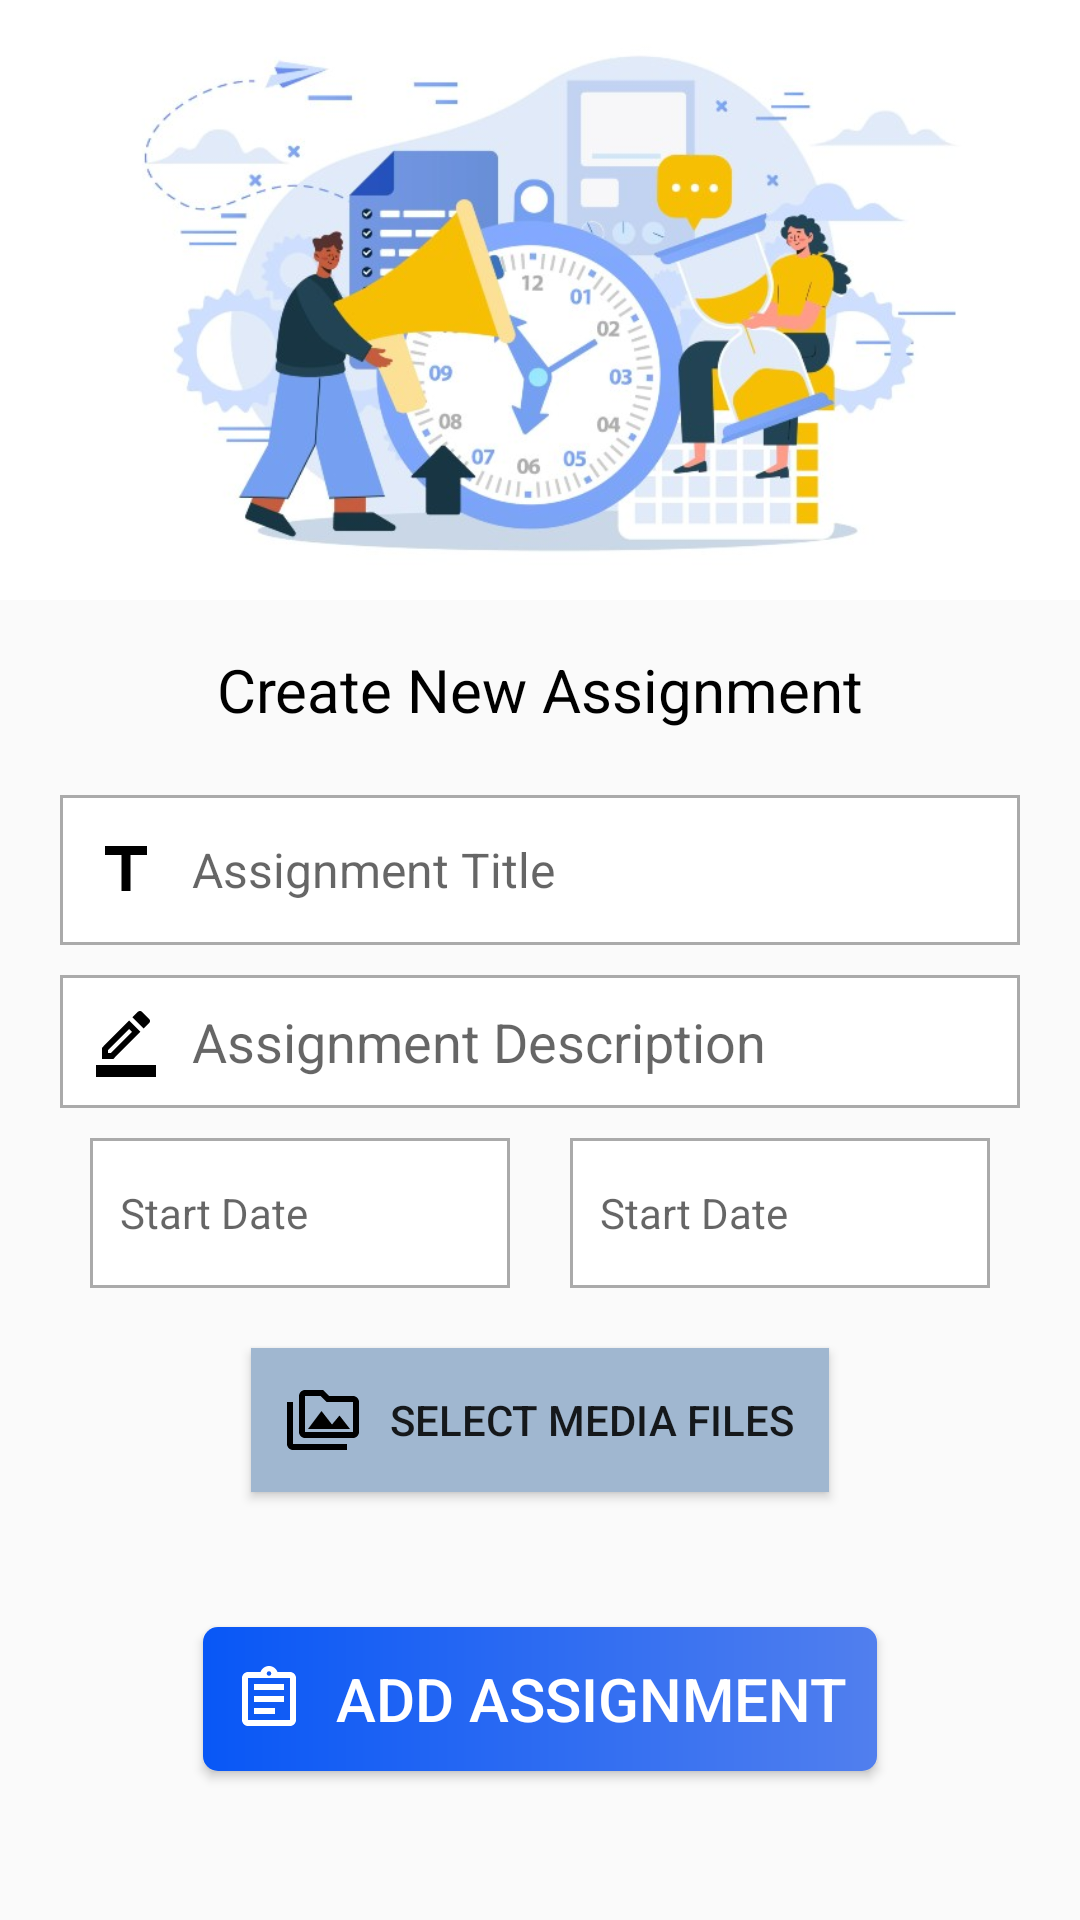

Write the Android layout XML for this screen, with the resource values it uses.
<!-- AndroidManifest.xml: application theme Theme.MCOEAdminApp -->
<!-- res/layout/new_assignment_activity.xml -->
<?xml version="1.0" encoding="utf-8"?>
<androidx.constraintlayout.widget.ConstraintLayout xmlns:android="http://schemas.android.com/apk/res/android"
    xmlns:app="http://schemas.android.com/apk/res-auto"
    xmlns:tools="http://schemas.android.com/tools"
    android:id="@+id/main"
    android:layout_width="match_parent"
    android:layout_height="match_parent"
    tools:context=".NewAssignmentActivity">

    <ScrollView
        android:layout_width="match_parent"
        android:layout_height="wrap_content"
        tools:ignore="MissingConstraints">
        <RelativeLayout
            android:layout_width="match_parent"
            android:layout_height="match_parent">

            <LinearLayout
                android:id="@+id/lin_academic_year"
                android:layout_width="match_parent"
                android:layout_height="wrap_content"
                android:orientation="vertical">

                <ImageView
                    android:layout_width="match_parent"
                    android:layout_height="200dp"
                    android:layout_margin="0dp"
                    android:padding="0dp"
                    android:scaleType="centerCrop"
                    android:src="@drawable/img"/>
                <TextView
                    android:id="@+id/txt_create_classroom"
                    android:layout_width="match_parent"
                    android:layout_height="50dp"
                    android:gravity="center"
                    android:layout_marginStart="20dp"
                    android:layout_marginTop="5dp"
                    android:layout_marginEnd="20dp"
                    android:textColor="@color/black"
                    android:text="Create New Assignment"
                    android:textSize="20sp" />

                <EditText
                    android:id="@+id/edt_assignment_title"
                    android:layout_width="match_parent"
                    android:layout_height="50dp"
                    android:layout_marginStart="20dp"
                    android:layout_marginTop="10dp"
                    android:layout_marginEnd="20dp"
                    android:background="@drawable/edit_text_background"
                    android:drawableStart="@drawable/outline_title_24"
                    android:drawablePadding="10dp"
                    android:hint="Assignment Title"
                    android:padding="5dp"
                    android:paddingStart="10dp"
                    android:textSize="16sp" />

                <EditText
                    android:id="@+id/edt_assignment_description"
                    android:layout_width="match_parent"
                    android:layout_height="wrap_content"
                    android:layout_marginStart="20dp"
                    android:layout_marginTop="10dp"
                    android:layout_marginEnd="20dp"
                    android:paddingRight="5dp"
                    android:paddingLeft="5dp"
                    android:paddingTop="10dp"
                    android:paddingBottom="10dp"
                    android:background="@drawable/edit_text_background"
                    android:drawableStart="@drawable/outline_border_color"
                    android:drawablePadding="10dp"
                    android:paddingStart="10dp"
                    android:ems="10"
                    android:hint="Assignment Description"
                    android:gravity="start|top"
                    android:inputType="textMultiLine" />

            </LinearLayout>
            <LinearLayout
                android:id="@+id/lin_date_class"
                android:layout_width="wrap_content"
                android:layout_height="wrap_content"
                android:orientation="horizontal"
                android:layout_centerHorizontal="true"
                android:layout_margin="10dp"
                android:layout_below="@+id/lin_academic_year">

                <EditText
                    android:id="@+id/edt_start_date"
                    android:layout_width="140dp"
                    android:layout_height="50dp"
                    android:background="@drawable/edit_text_background"
                    android:drawableStart="@drawable/outline_calendar_month_24"
                    android:drawablePadding="10dp"
                    android:drawableTint="@color/black"
                    android:hint="Start Date"
                    android:inputType="date"
                    android:padding="5dp"
                    android:paddingStart="10dp"
                    android:focusable="false"
                    android:textSize="14sp" />
                <EditText
                    android:id="@+id/edt_end_date"
                    android:layout_width="140dp"
                    android:layout_height="50dp"
                    android:background="@drawable/edit_text_background"
                    android:drawableStart="@drawable/outline_calendar_month_24"
                    android:drawablePadding="10dp"
                    android:drawableTint="@color/black"
                    android:hint="Start Date"
                    android:inputType="date"
                    android:padding="5dp"
                    android:paddingStart="10dp"
                    android:layout_marginLeft="20dp"
                    android:focusable="false"
                    android:textSize="14sp" />
            </LinearLayout>

            
            <Button
                android:id="@+id/btn_select_media"
                android:layout_width="wrap_content"
                android:layout_height="wrap_content"
                android:text="Select Media Files"
                android:layout_margin="10dp"
                android:padding="12dp"
                android:layout_below="@+id/lin_date_class"
                android:layout_centerHorizontal="true"
                android:layout_gravity="center_horizontal"
                android:drawableStart="@drawable/outline_perm_media_24"
                android:drawablePadding="10dp"
                android:background="#A0B7D0"/>

            
            <androidx.recyclerview.widget.RecyclerView
                android:id="@+id/rv_selected_media"
                android:layout_width="match_parent"
                android:layout_height="wrap_content"
                android:layout_marginStart="20dp"
                android:layout_marginTop="10dp"
                android:layout_marginEnd="20dp"
                android:scrollbars="vertical"
                android:layout_below="@+id/btn_select_media"
                android:layout_centerHorizontal="true"/>

            <androidx.appcompat.widget.AppCompatButton
                android:id="@+id/btn_add_assignment"
                android:layout_width="wrap_content"
                android:layout_height="wrap_content"
                android:layout_centerHorizontal="true"
                android:layout_gravity="center_horizontal"
                android:layout_marginStart="20dp"
                android:layout_marginTop="25dp"
                android:layout_marginEnd="20dp"
                android:layout_marginBottom="20dp"
                android:layout_below="@+id/rv_selected_media"
                android:drawableStart="@drawable/outline_assignment_24"
                android:drawablePadding="10dp"
                android:drawableTint="@color/white"
                android:padding="10dp"
                android:clickable="true"
                app:cardElevation="35dp"
                android:background="@drawable/button_background"
                android:text="Add Assignment"
                android:textColor="@color/white"
                android:textSize="20dp" />

        </RelativeLayout>

    </ScrollView>
    <com.airbnb.lottie.LottieAnimationView
        android:id="@+id/loading"
        android:layout_width="150dp"
        android:layout_height="150dp"
        android:padding="5dp"
        android:scaleType="centerCrop"
        android:visibility="invisible"
        app:layout_constraintBottom_toBottomOf="parent"
        app:layout_constraintEnd_toEndOf="parent"
        app:layout_constraintStart_toStartOf="parent"
        app:layout_constraintTop_toTopOf="parent"
        app:lottie_autoPlay="true"
        app:lottie_fileName="loading.json"
        app:lottie_loop="true" />
</androidx.constraintlayout.widget.ConstraintLayout>
<!-- resources referenced by this layout -->
<resources>
  <color name="black">#000000</color>
  <color name="white">#FFFFFFFF</color>
  <!-- drawable button_background (drawable) -->
  <?xml version="1.0" encoding="utf-8"?>
  <shape xmlns:android="http://schemas.android.com/apk/res/android" android:shape="rectangle">
  
      <corners android:radius="5dp"/>
  
      <gradient
          android:startColor="@color/primary"
          android:endColor="@color/secondary"/>
  </shape>
  <!-- drawable edit_text_background (drawable) -->
  <?xml version="1.0" encoding="utf-8"?>
  <shape xmlns:android="http://schemas.android.com/apk/res/android" android:shape="rectangle">
  
      <solid android:color="#FFFFFF"/>
      <stroke android:width="1dp" android:color="@android:color/darker_gray"/>
  
  </shape>
  <!-- drawable outline_border_color (drawable) -->
  <vector xmlns:android="http://schemas.android.com/apk/res/android" android:height="24dp" android:tint="#000000" android:viewportHeight="24" android:viewportWidth="24" android:width="24dp">
        
      <path android:fillColor="@android:color/black" android:pathData="M16.81,8.94l-3.75,-3.75L4,14.25V18h3.75L16.81,8.94zM6,16v-0.92l7.06,-7.06l0.92,0.92L6.92,16H6z"/>
        
      <path android:fillColor="@android:color/black" android:pathData="M19.71,6.04c0.39,-0.39 0.39,-1.02 0,-1.41l-2.34,-2.34C17.17,2.09 16.92,2 16.66,2c-0.25,0 -0.51,0.1 -0.7,0.29l-1.83,1.83l3.75,3.75L19.71,6.04z"/>
        
      <path android:fillColor="@android:color/black" android:pathData="M2,20h20v4h-20z"/>
      
  </vector>
  <!-- drawable outline_perm_media_24 (drawable) -->
  <vector xmlns:android="http://schemas.android.com/apk/res/android" android:height="24dp" android:tint="#000000" android:viewportHeight="24" android:viewportWidth="24" android:width="24dp">
        
      <path android:fillColor="@android:color/white" android:pathData="M2,6L0,6v5h0.01L0,20c0,1.1 0.9,2 2,2h18v-2L2,20L2,6zM7,15h14l-3.5,-4.5 -2.5,3.01L11.5,9zM22,4h-8l-2,-2L6,2c-1.1,0 -1.99,0.9 -1.99,2L4,16c0,1.1 0.9,2 2,2h16c1.1,0 2,-0.9 2,-2L24,6c0,-1.1 -0.9,-2 -2,-2zM22,16L6,16L6,4h5.17l1.41,1.41 0.59,0.59L22,6v10z"/>
      
  </vector>
  <!-- drawable outline_title_24 (drawable) -->
  <vector xmlns:android="http://schemas.android.com/apk/res/android" android:height="24dp" android:tint="#000000" android:viewportHeight="24" android:viewportWidth="24" android:width="24dp">
        
      <path android:fillColor="@android:color/white" android:pathData="M5,4v3h5.5v12h3V7H19V4H5z"/>
      
  </vector>
  <style name="Theme.MCOEAdminApp" parent="Theme.AppCompat.Light.DarkActionBar">
          
          <item name="colorPrimary">@color/primary</item>
          <item name="colorPrimaryVariant">@color/purple_700</item>
          <item name="colorOnPrimary">@color/white</item>
          
          <item name="colorSecondary">@color/teal_200</item>
          <item name="colorSecondaryVariant">@color/teal_700</item>
          <item name="colorOnSecondary">@color/black</item>
          
          <item name="android:statusBarColor">@color/primary</item>
          
      </style>
  <color name="primary">#0857F6</color>
  <color name="secondary">#517FEE</color>
  <color name="purple_700">#3F51B5</color>
  <color name="teal_200">#FF03DAC5</color>
  <color name="teal_700">#FF018786</color>
</resources>
